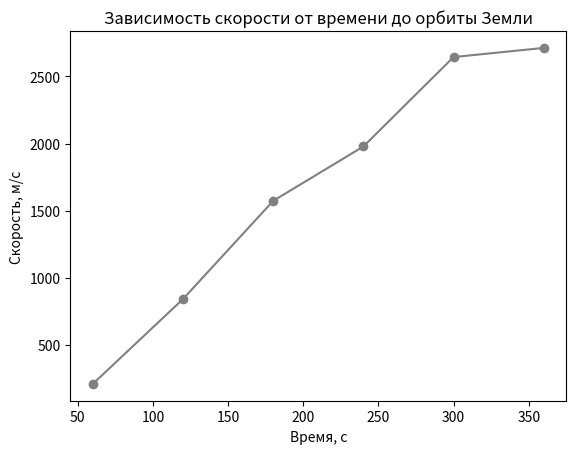

The script that saved this image:
import matplotlib.pyplot as plt


fig, ax = plt.subplots()

x = (60, 120, 180, 240, 300, 360)
y = (210, 842, 1573, 1978, 2644, 2712)

plt.title('Зависимость скорости от времени до орбиты Земли')
plt.xlabel('Время, с')
plt.ylabel('Скорость, м/c')

ax.plot(x, y, color='grey', linestyle='-', marker='o')
plt.show()